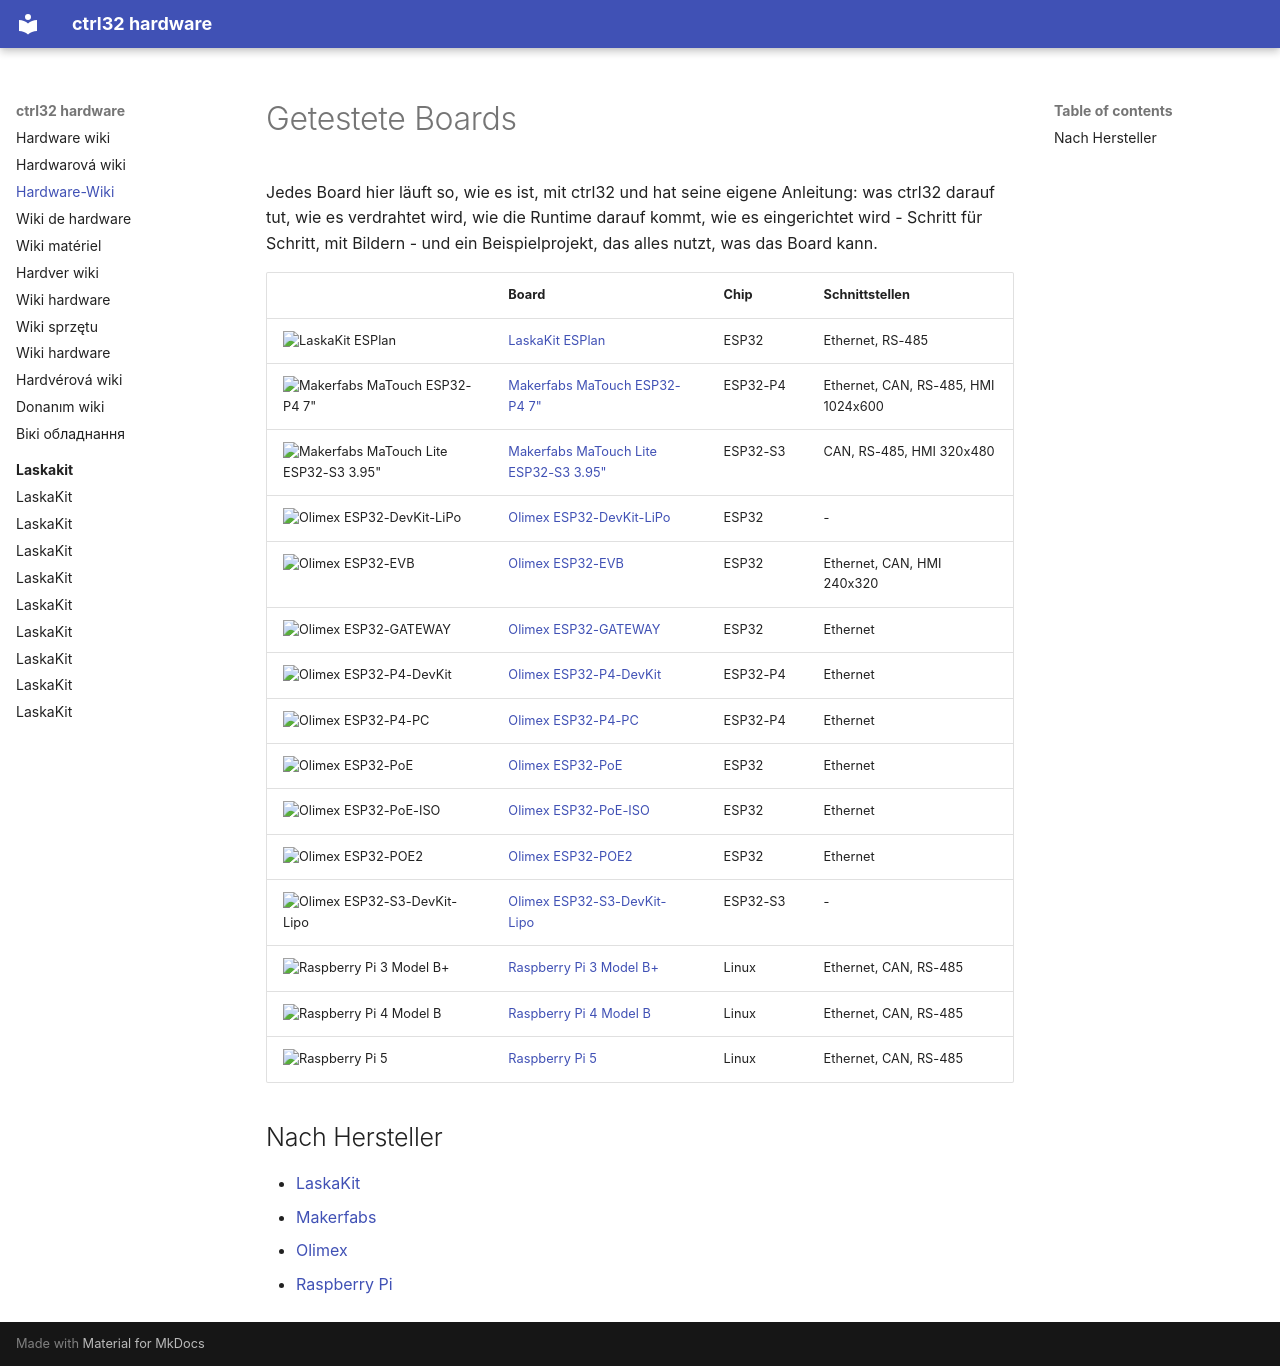

repository: ctrl32/hardware · page: README.de/index.html · generator: mkdocs

---
title: Hardware-Wiki
slug: wiki
sidebar_position: 1
image: laskakit/laskakit-esplan/img/board-01.jpg
image_alt: Mit ctrl32 getestete Boards
tags:
- hardware
- boards
---

# Getestete Boards

Jedes Board hier läuft so, wie es ist, mit ctrl32 und hat seine eigene Anleitung: was ctrl32 darauf tut, wie es verdrahtet wird, wie die Runtime darauf kommt, wie es eingerichtet wird - Schritt für Schritt, mit Bildern - und ein Beispielprojekt, das alles nutzt, was das Board kann.

| | Board | Chip | Schnittstellen |
|---|---|---|---|
| <img src="laskakit/laskakit-esplan/img/board-01.jpg" width="160" alt="LaskaKit ESPlan"> | [LaskaKit ESPlan](laskakit/laskakit-esplan/README.de.md) | ESP32 | Ethernet, RS-485 |
| <img src="makerfabs/makerfabs-matouch-esp32-p4-tft-with-touch-7-mipi/img/board-01.jpg" width="160" alt="Makerfabs MaTouch ESP32-P4 7&quot;"> | [Makerfabs MaTouch ESP32-P4 7"](makerfabs/makerfabs-matouch-esp32-p4-tft-with-touch-7-mipi/README.de.md) | ESP32-P4 | Ethernet, CAN, RS-485, HMI 1024x600 |
| <img src="makerfabs/makerfabs-matouch-lite-esp32-s3-spi-resistive-touch-395-st7796/img/board-01.jpg" width="160" alt="Makerfabs MaTouch Lite ESP32-S3 3.95&quot;"> | [Makerfabs MaTouch Lite ESP32-S3 3.95"](makerfabs/makerfabs-matouch-lite-esp32-s3-spi-resistive-touch-395-st7796/README.de.md) | ESP32-S3 | CAN, RS-485, HMI 320x480 |
| <img src="olimex/olimex-esp32-devkit-lipo/img/board-01.jpg" width="160" alt="Olimex ESP32-DevKit-LiPo"> | [Olimex ESP32-DevKit-LiPo](olimex/olimex-esp32-devkit-lipo/README.de.md) | ESP32 | - |
| <img src="olimex/olimex-esp32-evb/img/board-01.jpg" width="160" alt="Olimex ESP32-EVB"> | [Olimex ESP32-EVB](olimex/olimex-esp32-evb/README.de.md) | ESP32 | Ethernet, CAN, HMI 240x320 |
| <img src="olimex/olimex-esp32-gateway/img/board-01.jpg" width="160" alt="Olimex ESP32-GATEWAY"> | [Olimex ESP32-GATEWAY](olimex/olimex-esp32-gateway/README.de.md) | ESP32 | Ethernet |
| <img src="olimex/olimex-esp32-p4-devkit/img/board-01.jpg" width="160" alt="Olimex ESP32-P4-DevKit"> | [Olimex ESP32-P4-DevKit](olimex/olimex-esp32-p4-devkit/README.de.md) | ESP32-P4 | Ethernet |
| <img src="olimex/olimex-esp32-p4-pc/img/board-01.jpg" width="160" alt="Olimex ESP32-P4-PC"> | [Olimex ESP32-P4-PC](olimex/olimex-esp32-p4-pc/README.de.md) | ESP32-P4 | Ethernet |
| <img src="olimex/olimex-esp32-poe/img/board-01.jpg" width="160" alt="Olimex ESP32-PoE"> | [Olimex ESP32-PoE](olimex/olimex-esp32-poe/README.de.md) | ESP32 | Ethernet |
| <img src="olimex/olimex-esp32-poe-iso/img/board-01.jpg" width="160" alt="Olimex ESP32-PoE-ISO"> | [Olimex ESP32-PoE-ISO](olimex/olimex-esp32-poe-iso/README.de.md) | ESP32 | Ethernet |
| <img src="olimex/olimex-esp32-poe2/img/board-01.jpg" width="160" alt="Olimex ESP32-POE2"> | [Olimex ESP32-POE2](olimex/olimex-esp32-poe2/README.de.md) | ESP32 | Ethernet |
| <img src="olimex/olimex-esp32-s3-devkit-lipo/img/board-01.jpg" width="160" alt="Olimex ESP32-S3-DevKit-Lipo"> | [Olimex ESP32-S3-DevKit-Lipo](olimex/olimex-esp32-s3-devkit-lipo/README.de.md) | ESP32-S3 | - |
| <img src="raspberry-pi/raspberry-pi-3-model-b/img/board-01.jpg" width="160" alt="Raspberry Pi 3 Model B+"> | [Raspberry Pi 3 Model B+](raspberry-pi/raspberry-pi-3-model-b/README.de.md) | Linux | Ethernet, CAN, RS-485 |
| <img src="raspberry-pi/raspberry-pi-4-model-b/img/board-01.jpg" width="160" alt="Raspberry Pi 4 Model B"> | [Raspberry Pi 4 Model B](raspberry-pi/raspberry-pi-4-model-b/README.de.md) | Linux | Ethernet, CAN, RS-485 |
| <img src="raspberry-pi/raspberry-pi-5/img/board-01.jpg" width="160" alt="Raspberry Pi 5"> | [Raspberry Pi 5](raspberry-pi/raspberry-pi-5/README.de.md) | Linux | Ethernet, CAN, RS-485 |

## Nach Hersteller

- [LaskaKit](laskakit/README.de.md)
- [Makerfabs](makerfabs/README.de.md)
- [Olimex](olimex/README.de.md)
- [Raspberry Pi](raspberry-pi/README.de.md)
